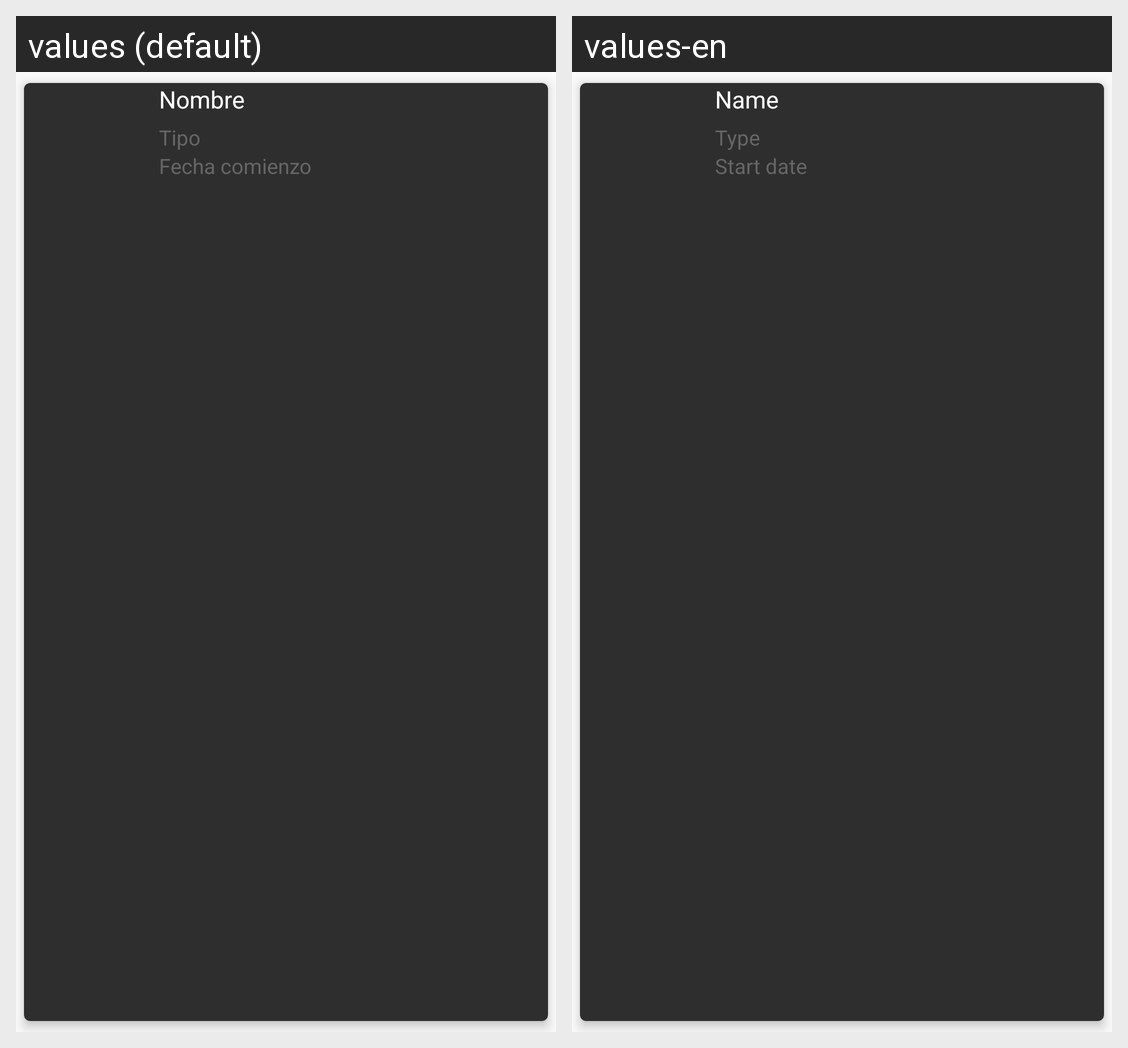

For this localized Android screen grid, give each drawn string resource with its value in every locale shown.
Android screen res/layout/container_airing.xml rendered under 2 locales, left to right: values (default), values-en. Device: Nexus 5 (rendered at 1080×1920; each locale shown at half size, 540×960, under a caption strip naming it); theme AppTheme.
Strings drawn on this screen, with the default value and each locale's value (text and hints the layout hard-codes, and strings that could not be matched under every locale, appear in the picture but are not listed):

txt_nombre
  values: Nombre
  values-en: Name

txt_tipo
  values: Tipo
  values-en: Type

txt_fechac
  values: Fecha comienzo
  values-en: Start date
